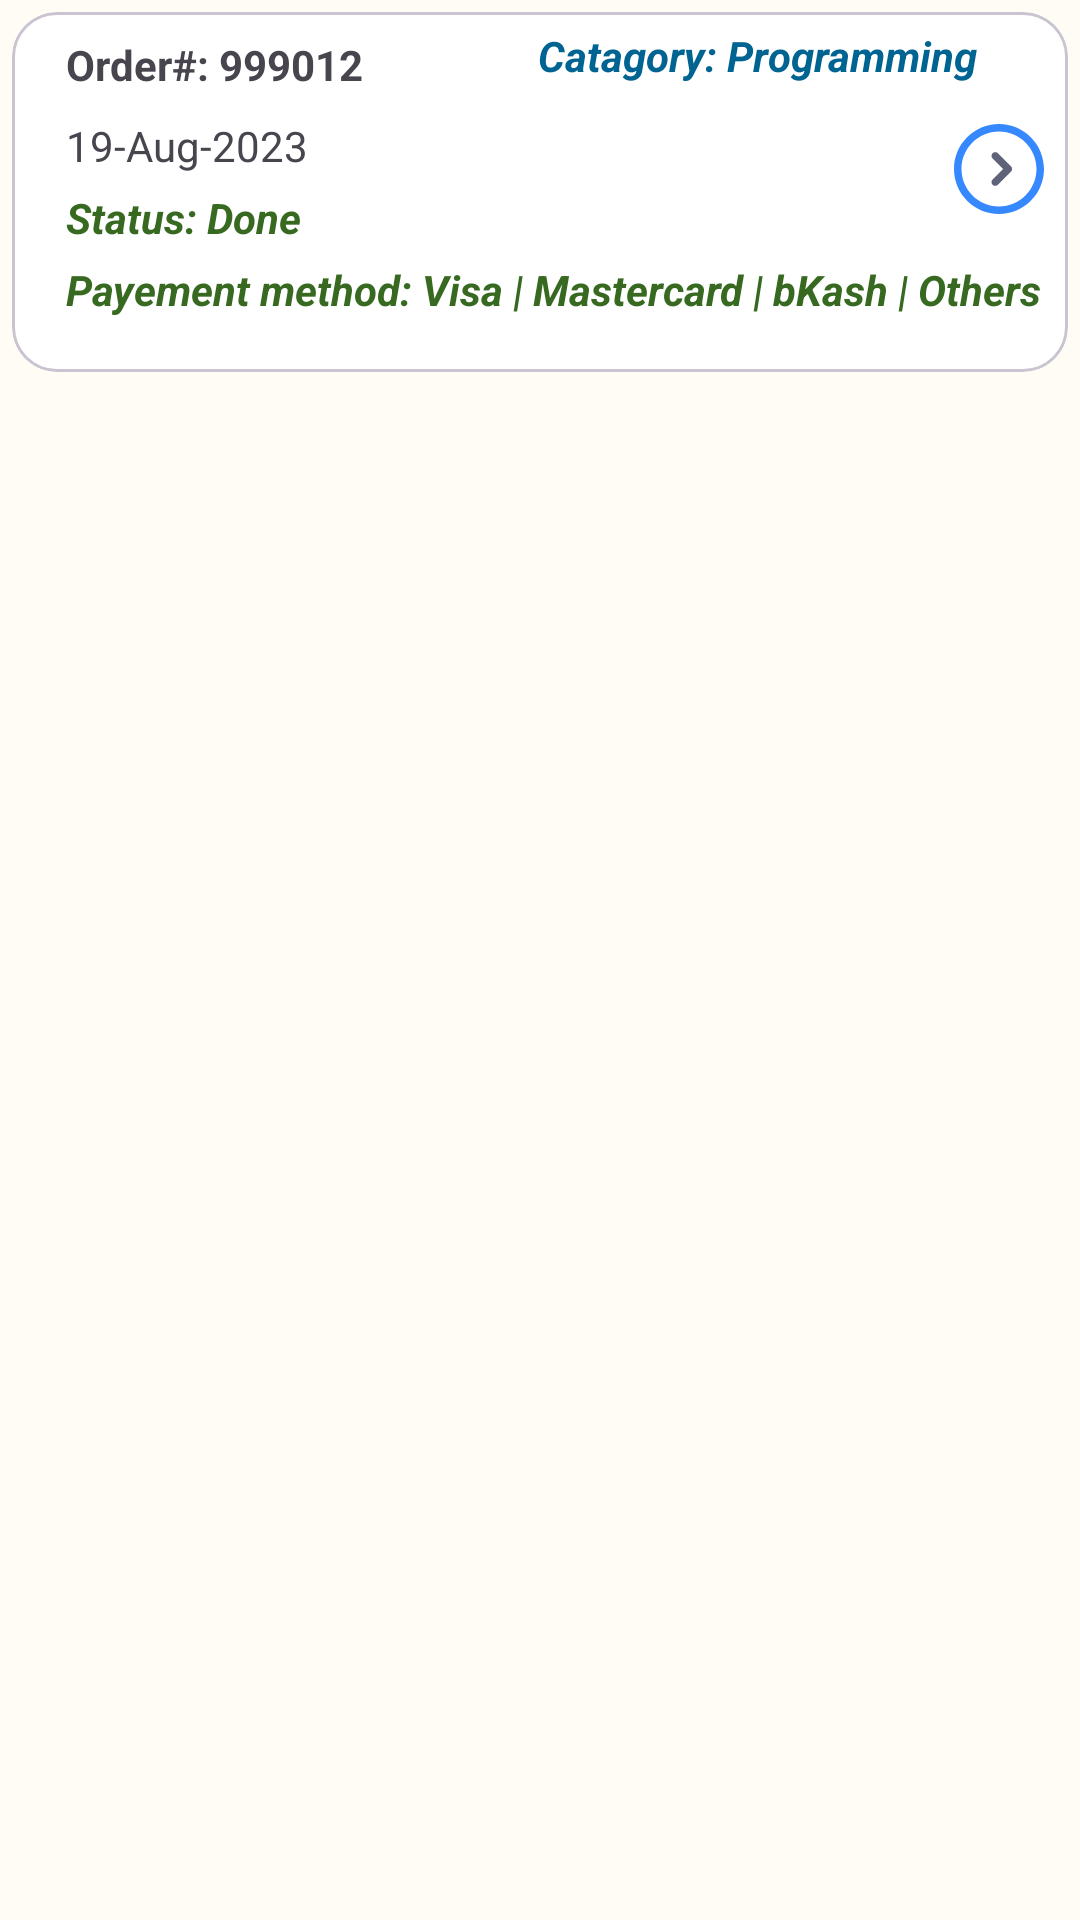

The Android layout XML behind this screen, and the referenced resources:
<!-- AndroidManifest.xml: application theme Theme.TutorBridge -->
<!-- res/layout/fragment_item.xml -->
<?xml version="1.0" encoding="utf-8"?>
<LinearLayout xmlns:android="http://schemas.android.com/apk/res/android"
    android:layout_width="match_parent"
    android:layout_height="wrap_content"
    xmlns:app="http://schemas.android.com/apk/res-auto"
    android:orientation="horizontal">

    <com.google.android.material.card.MaterialCardView
        android:id="@+id/orderCard"
        android:layout_width="match_parent"
        android:layout_height="120dp"
        android:layout_margin="4dp"
        android:padding="8dp"
        app:cardCornerRadius="15dp"
        android:backgroundTint="@color/md_theme_light_onSecondary">

        <RelativeLayout
            android:layout_width="wrap_content"
            android:layout_height="wrap_content"
            >

            <TextView
                android:id="@+id/orderId"
                android:layout_width="wrap_content"
                android:layout_height="wrap_content"
                android:text="Order#: 999012"
                android:textStyle="bold"
                android:padding="8dp"
                android:layout_marginLeft="10dp"
                android:layout_alignParentStart="true"/>

            <TextView
                android:id="@+id/orderDate"
                android:layout_width="wrap_content"
                android:layout_height="wrap_content"
                android:text="19-Aug-2023"
                android:layout_marginLeft="18dp"
                android:layout_below="@+id/orderId"
                />

            <TextView
                android:id="@+id/orderStatus"
                android:layout_width="wrap_content"
                android:layout_height="wrap_content"
                android:text="Status: Done"
                android:layout_marginLeft="18dp"
                android:textColor="@color/md_theme_light_secondary"
                android:layout_marginTop="5dp"
                android:textStyle="bold|italic"
                android:layout_below="@+id/orderDate"
                />

            <TextView
                android:id="@+id/paymentMethod"
                android:layout_width="wrap_content"
                android:layout_height="wrap_content"
                android:text="Payement method: Visa | Mastercard | bKash | Others"
                android:layout_marginLeft="18dp"
                android:textColor="@color/md_theme_light_secondary"
                android:layout_marginTop="5dp"
                android:textStyle="bold|italic"
                android:layout_below="@+id/orderStatus"
                />

            <TextView
                android:id="@+id/orderCatagory"
                android:layout_width="wrap_content"
                android:layout_height="wrap_content"
                android:text="Catagory: Programming"
                android:layout_marginLeft="18dp"
                android:textColor="@color/colorCustomColor1"
                android:layout_marginTop="5dp"
                android:textStyle="bold|italic"
                android:layout_alignParentEnd="true"
                android:layout_marginRight="30dp"
                android:fontFamily="sans-serif"
                />

            <ImageView
                android:layout_width="30dp"
                android:layout_height="30dp"
                android:layout_alignParentEnd="true"
                android:layout_centerInParent="true"
                android:layout_gravity="end"
                android:layout_marginTop="70dp"
                android:layout_marginRight="8dp"
                android:layout_marginBottom="5dp"
                android:clickable="true"
                android:src="@drawable/more"
                android:textStyle="bold" />

        </RelativeLayout>

    </com.google.android.material.card.MaterialCardView>
</LinearLayout>
<!-- resources referenced by this layout -->
<resources>
  <color name="colorCustomColor1">#006492</color>
  <color name="md_theme_light_onSecondary">#FFFFFF</color>
  <color name="md_theme_light_secondary">#376A20</color>
  <!-- drawable more (drawable) -->
  <vector xmlns:android="http://schemas.android.com/apk/res/android"
      android:width="800dp"
      android:height="800dp"
      android:viewportWidth="1024"
      android:viewportHeight="1024">
    <path
        android:pathData="M512,1024C229.7,1024 0,794.3 0,512S229.7,0 512,0s512,229.7 512,512 -229.7,512 -512,512zM512,85.3C276.7,85.3 85.3,276.7 85.3,512S276.7,938.7 512,938.7 938.7,747.3 938.7,512 747.3,85.3 512,85.3z"
        android:fillColor="#3688FF"/>
    <path
        android:pathData="M469.3,704c-10.9,0 -21.8,-4.2 -30.2,-12.5 -16.7,-16.7 -16.7,-43.7 0,-60.3L558.3,512 439.2,392.8c-16.7,-16.7 -16.7,-43.7 0,-60.3 16.7,-16.7 43.7,-16.7 60.3,0l149.3,149.3c16.7,16.7 16.7,43.7 0,60.3L499.5,691.5c-8.3,8.3 -19.3,12.5 -30.2,12.5z"
        android:fillColor="#5F6379"/>
  </vector>
  <style name="Theme.TutorBridge" parent="Base.Theme.TutorBridge" />
  <color name="md_theme_light_primary">#526600</color>
  <color name="md_theme_light_onPrimary">#FFFFFF</color>
  <color name="md_theme_light_primaryContainer">#D0EF68</color>
  <color name="md_theme_light_onPrimaryContainer">#171E00</color>
  <color name="md_theme_light_secondaryContainer">#B7F398</color>
  <color name="md_theme_light_onSecondaryContainer">#062100</color>
  <color name="md_theme_light_tertiary">#3A665E</color>
  <color name="md_theme_light_onTertiary">#FFFFFF</color>
  <color name="md_theme_light_tertiaryContainer">#BDECE1</color>
  <color name="md_theme_light_onTertiaryContainer">#00201B</color>
  <color name="md_theme_light_error">#BA1A1A</color>
  <color name="md_theme_light_errorContainer">#FFDAD6</color>
  <color name="md_theme_light_onError">#FFFFFF</color>
  <color name="md_theme_light_onErrorContainer">#410002</color>
  <color name="md_theme_light_background">#FEFCF4</color>
  <color name="md_theme_light_onBackground">#1B1C17</color>
  <color name="md_theme_light_surface">#FEFCF4</color>
  <color name="md_theme_light_onSurface">#1B1C17</color>
  <color name="md_theme_light_surfaceVariant">#E3E4D3</color>
  <color name="md_theme_light_onSurfaceVariant">#46483C</color>
  <color name="md_theme_light_outline">#77786A</color>
  <color name="md_theme_light_inverseOnSurface">#F3F1E9</color>
  <color name="md_theme_light_inverseSurface">#30312B</color>
  <color name="md_theme_light_inversePrimary">#B5D24E</color>
  <color name="body_bg">#F6F6EF</color>
</resources>
